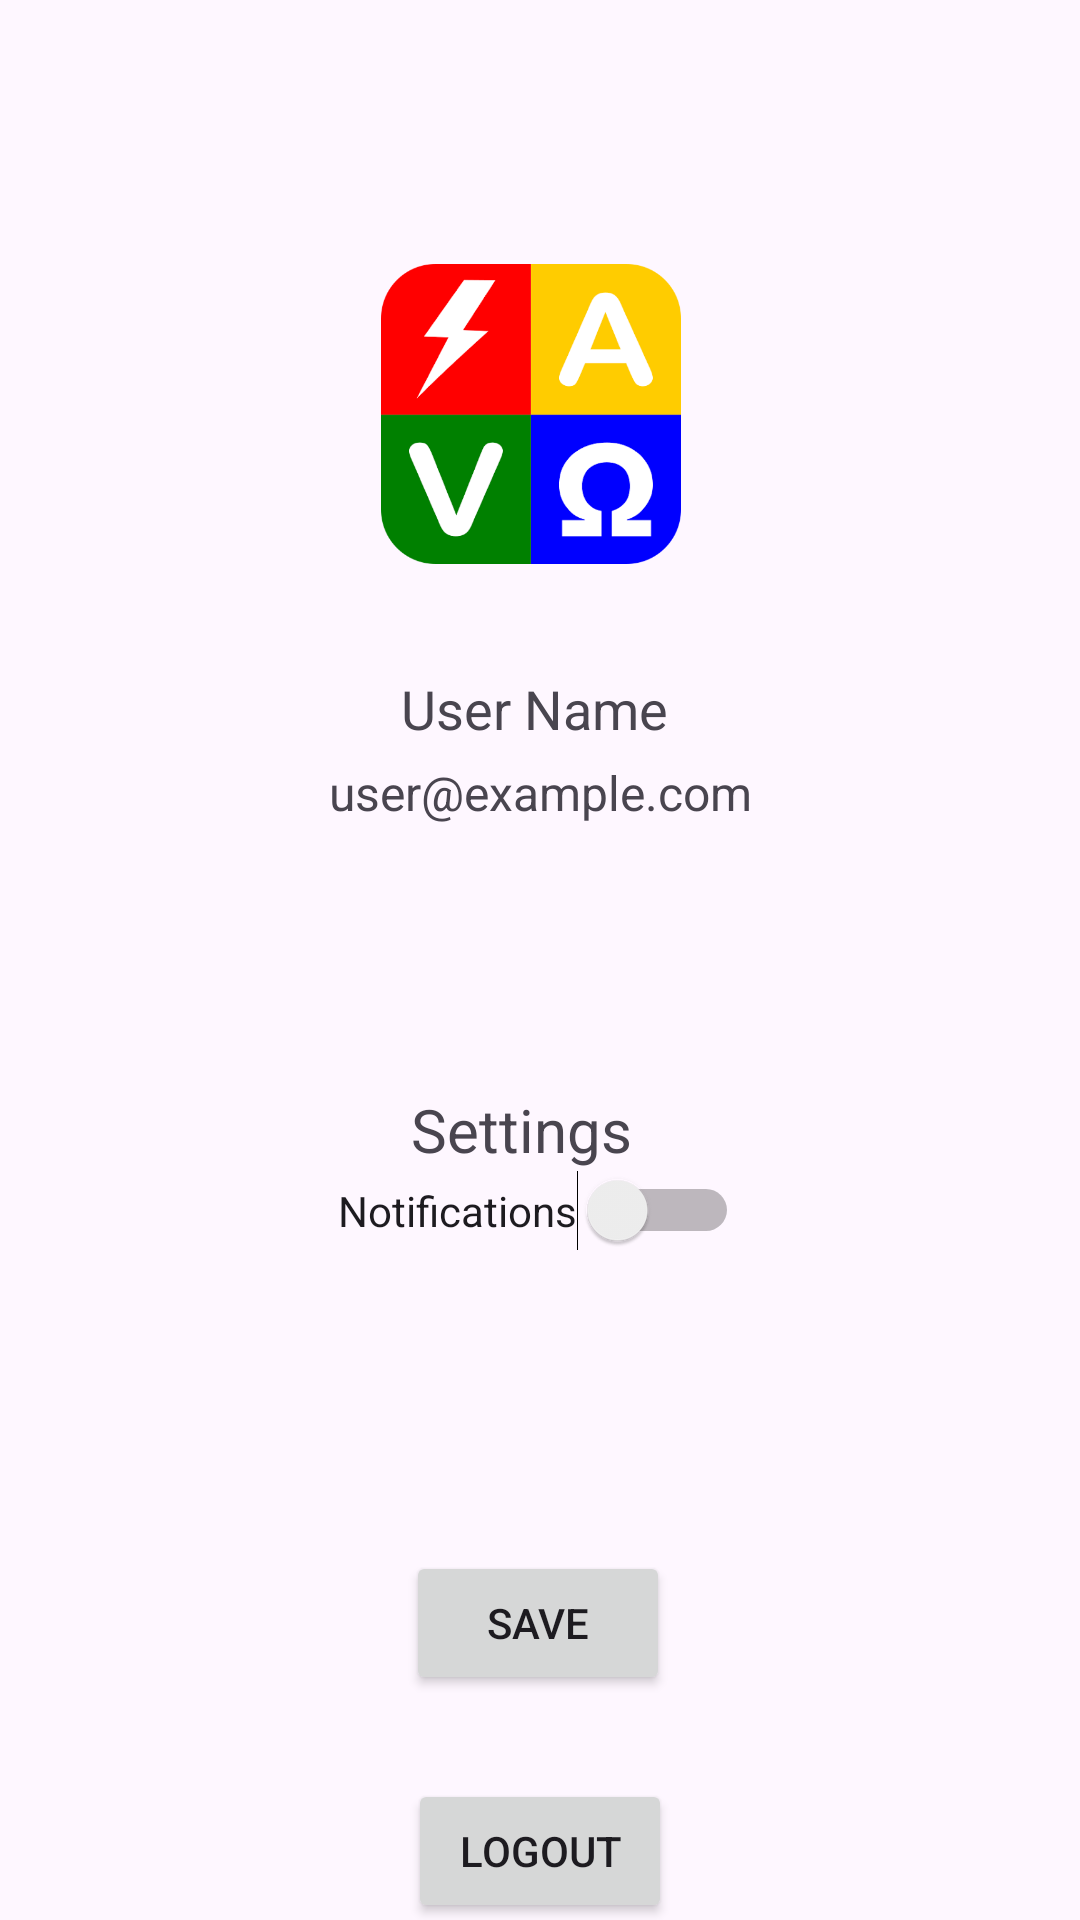

Write the Android layout XML for this screen, with the resource values it uses.
<!-- AndroidManifest.xml: application theme Theme.AeroLink -->
<!-- res/layout/fragment_account.xml -->
<?xml version="1.0" encoding="utf-8"?>
<androidx.constraintlayout.widget.ConstraintLayout xmlns:android="http://schemas.android.com/apk/res/android"
    xmlns:app="http://schemas.android.com/apk/res-auto"
    xmlns:tools="http://schemas.android.com/tools"
    android:layout_width="match_parent"
    android:layout_height="match_parent"
    tools:context=".ProfileFragment">

    

    <ImageView
        android:id="@+id/profileImageView"
        android:layout_width="100dp"
        android:layout_height="100dp"
        android:layout_marginTop="88dp"
        android:src="@drawable/ohms_law"
        app:layout_constraintEnd_toEndOf="parent"
        app:layout_constraintHorizontal_bias="0.488"
        app:layout_constraintStart_toStartOf="parent"
        app:layout_constraintTop_toTopOf="parent" />

    <TextView
        android:id="@+id/userNameTextView"
        android:layout_width="wrap_content"
        android:layout_height="wrap_content"
        android:layout_marginTop="36dp"
        android:text="User Name"
        android:textSize="18sp"
        app:layout_constraintEnd_toEndOf="parent"
        app:layout_constraintHorizontal_bias="0.493"
        app:layout_constraintStart_toStartOf="parent"
        app:layout_constraintTop_toBottomOf="@id/profileImageView" />

    <TextView
        android:id="@+id/emailTextView"
        android:layout_width="wrap_content"
        android:layout_height="wrap_content"
        android:text="user@example.com"
        android:textSize="16sp"
        android:layout_marginTop="5dp"
        app:layout_constraintTop_toBottomOf="@id/userNameTextView"
        app:layout_constraintStart_toStartOf="parent"
        app:layout_constraintEnd_toEndOf="parent" />

    

    <TextView
        android:id="@+id/settingsTitle"
        android:layout_width="wrap_content"
        android:layout_height="wrap_content"
        android:layout_marginTop="88dp"
        android:text="Settings"
        android:textSize="20sp"
        app:layout_constraintEnd_toEndOf="parent"
        app:layout_constraintHorizontal_bias="0.479"
        app:layout_constraintStart_toStartOf="parent"
        app:layout_constraintTop_toBottomOf="@id/emailTextView" />

    <Switch
        android:id="@+id/notificationsSwitch"
        android:layout_width="wrap_content"
        android:layout_height="wrap_content"
        android:text="Notifications"
        app:layout_constraintEnd_toEndOf="parent"
        app:layout_constraintHorizontal_bias="0.498"
        app:layout_constraintTop_toBottomOf="@id/settingsTitle"
        app:layout_constraintStart_toStartOf="parent"
        tools:layout_editor_absoluteY="295dp" />

    


    

    <Button
        android:id="@+id/saveButton"
        android:layout_width="wrap_content"
        android:layout_height="wrap_content"
        android:layout_marginTop="100dp"
        android:text="Save"
        app:layout_constraintEnd_toEndOf="parent"
        app:layout_constraintHorizontal_bias="0.498"
        app:layout_constraintStart_toStartOf="parent"
        app:layout_constraintTop_toBottomOf="@id/notificationsSwitch" />

    <Button
        android:id="@+id/btnLogout"
        android:layout_width="wrap_content"
        android:layout_height="wrap_content"
        android:layout_marginTop="28dp"
        android:text="Logout"
        app:layout_constraintEnd_toEndOf="parent"
        app:layout_constraintStart_toStartOf="parent"
        app:layout_constraintTop_toBottomOf="@id/saveButton" />

</androidx.constraintlayout.widget.ConstraintLayout>
<!-- resources referenced by this layout -->
<resources>
  <!-- drawable ohms_law: png bitmap (drawable, 25316 bytes) -->
  <style name="Theme.AeroLink" parent="Base.Theme.AeroLink" />
  <style name="Base.Theme.AeroLink" parent="Theme.Material3.DayNight.NoActionBar">
          <item name="colorPrimary">#FF5722</item>
          <item name="colorPrimaryVariant">#E64A19</item>
      </style>
</resources>
